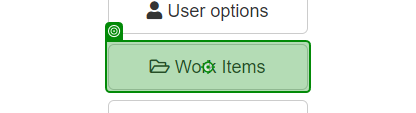
Task: This automation creates an Excel file stored in the project folder, containing the Work Items Table information
Workflow: TableExtraction

Step 1: click on 'Work Items'

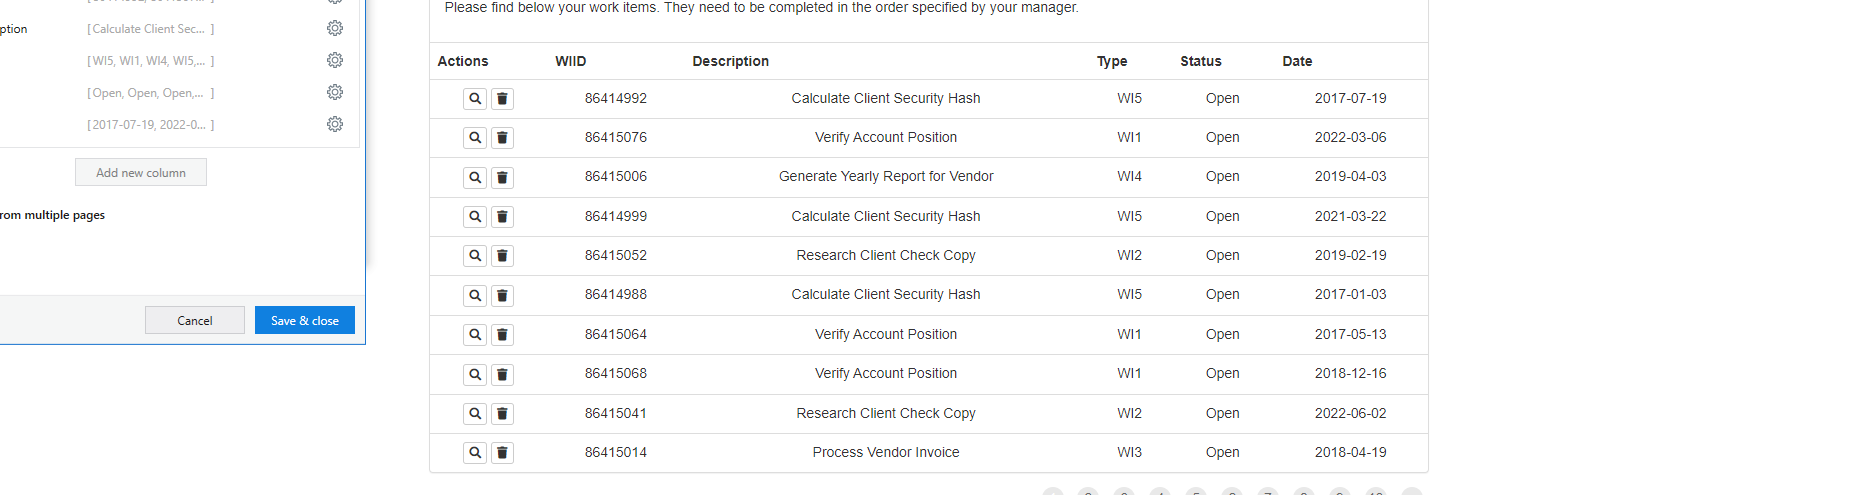
Step 2: get-text